Run: headless pygame with SDL's dummy video driver; simulated clock (each Clock.tick advances the game by its frame time, no real sleeping); random seed 0; keys injected as events and as key.get_pressed() state; no mouse input.
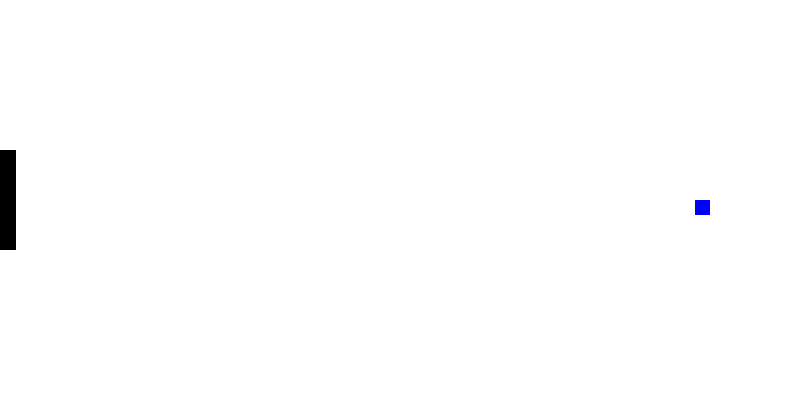
Frame 1 of 4 · flips 1–60 · no input
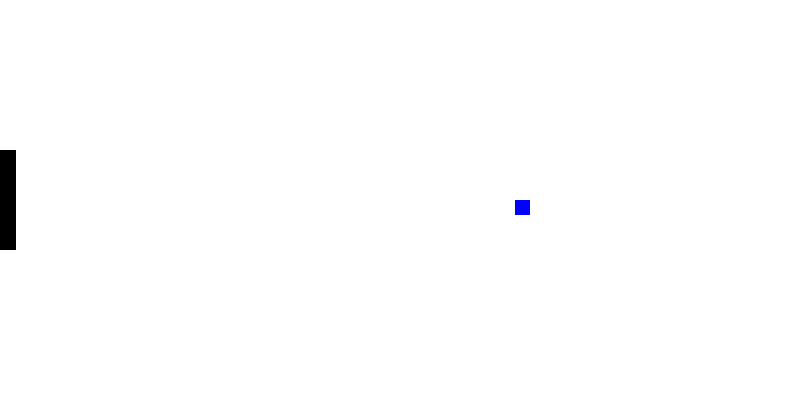
Frame 2 of 4 · flips 61–180 · tapped SPACE, RETURN · held RIGHT (→), D
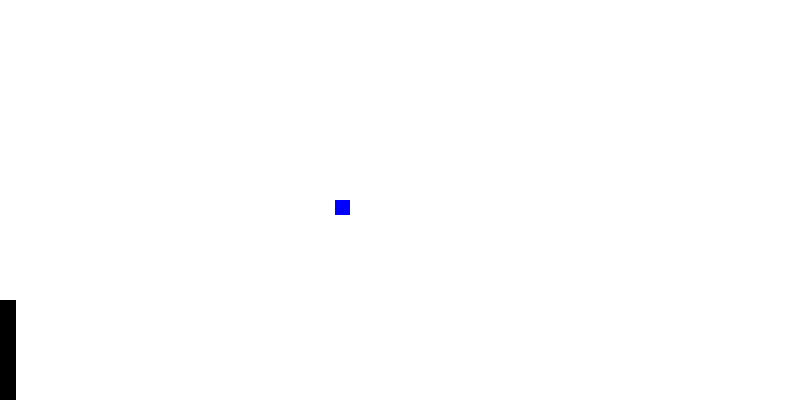
Frame 3 of 4 · flips 181–300 · held DOWN (↓), S
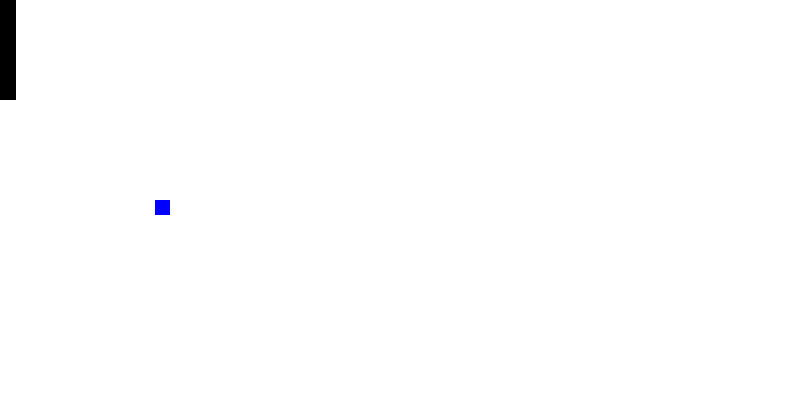
Frame 4 of 4 · flips 301–420 · held LEFT (←), A, UP (↑), W

The pygame program that drew these frames:

# Initial test file 

import pygame
from sys import exit
import pygame.time

# Define Screen Size
SCREEN_SIZE = SCREEN_WIDTH, SCREEN_HEIGHT = 800, 400
screenColor = ('white')
    
PADDLE_SIZE = PADDLE_WIDTH, PADDLE_HEIGHT = 16, 100
PADDLE_POS = PADDLE_X, PADDLE_Y = 0, (SCREEN_HEIGHT - PADDLE_HEIGHT) / 2
paddleColor = ('black')
paddle_speed = 10

# Set the size, starting position, color, and speed of the ball
BALL_SIZE = BALL_WIDTH, BALL_HEIGHT = 15, 15
BALL_POS = BALL_X, BALL_Y = 785, 200
ball_color = ('blue')
ball_speed = 5

# Initializing the game
pygame.init()

# pygame module to initialize a window or screen for display
screen = pygame.display.set_mode(SCREEN_SIZE)

# Create the paddle surface
paddle_surface = pygame.Rect((PADDLE_X, PADDLE_Y, PADDLE_WIDTH, PADDLE_HEIGHT))

# Create the ball surface
ball_surface = pygame.Rect((BALL_X, BALL_Y, BALL_WIDTH, BALL_HEIGHT))

# Create the gameboard surface
wall_surface = pygame.Rect((SCREEN_SIZE), (SCREEN_SIZE))

#Defining clock and delt_time to make the paddle movement smooth
clock = pygame.time.Clock()
delta_time = clock.tick(100) / 1000.0

# Since the game requires two paddles, this class will store info for one paddle
# class Paddle:
    # Set the size, starting position, color, and speed of the paddle
    

# function for keyboard input for paddle up and down
def move_rect(paddle_surface):
    keys = pygame.key.get_pressed()
    paddle_surface.y += paddle_speed * delta_time
    
    #when Up arrow key or down arrow key is pressed to move the paddle
    if keys[pygame.K_UP] and paddle_surface.y > 0:
        paddle_surface.move_ip(0, -paddle_speed)
    elif keys[pygame.K_DOWN] and paddle_surface.y < SCREEN_HEIGHT - PADDLE_HEIGHT:
        paddle_surface.move_ip(0, paddle_speed)

# function for automatic ball movement
def move_ball(ball_surface):
    ball_surface.move_ip(-3, 0)

    # create collider for the ball
    ball_collision = ball_surface.colliderect(paddle_surface)

    # create collider for the walls
    wall_collision = ball_surface.colliderect(wall_surface)

    if ball_collision:
        print('collision')

# while loop to keep the window available until quit
while True:
    # get events from the queue & handle events every frame
    for event in pygame.event.get():
        if event.type == pygame.QUIT:
            pygame.quit()
            exit()

    # display screen until quit
    pygame.display.update()

    # calling the paddle movement function
    move_rect(paddle_surface)

    # calling the ball movement function
    move_ball(ball_surface)

    # filling the portion of the display screen when the paddle is moved
    screen.fill(screenColor)

    # redrawing the paddle at the position at which it is moved
    pygame.draw.rect(screen, paddleColor, paddle_surface)

    # draw the ball
    pygame.draw.rect(screen, ball_color, ball_surface)

    # Update the screen to show the changes
    pygame.display.flip()
